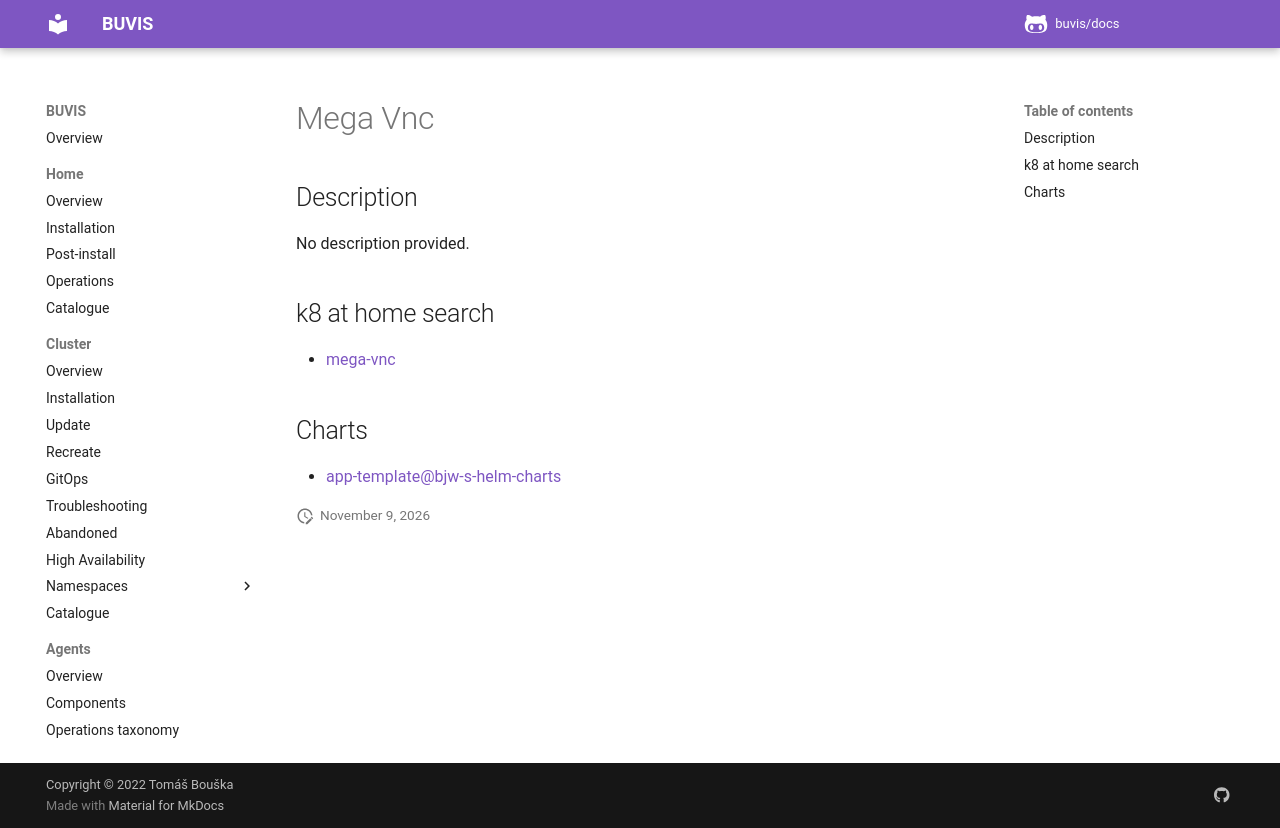

repository: buvis/docs · page: cluster/catalogue/mega-vnc/index.html · generator: mkdocs

# Mega Vnc

## Description

No description provided.

## k8 at home search

- [mega-vnc](https://nanne.dev/k8s-at-home-search/#/mega-vnc)

## Charts

- [app-template@bjw-s-helm-charts](https://bjw-s.github.io/helm-charts/)
